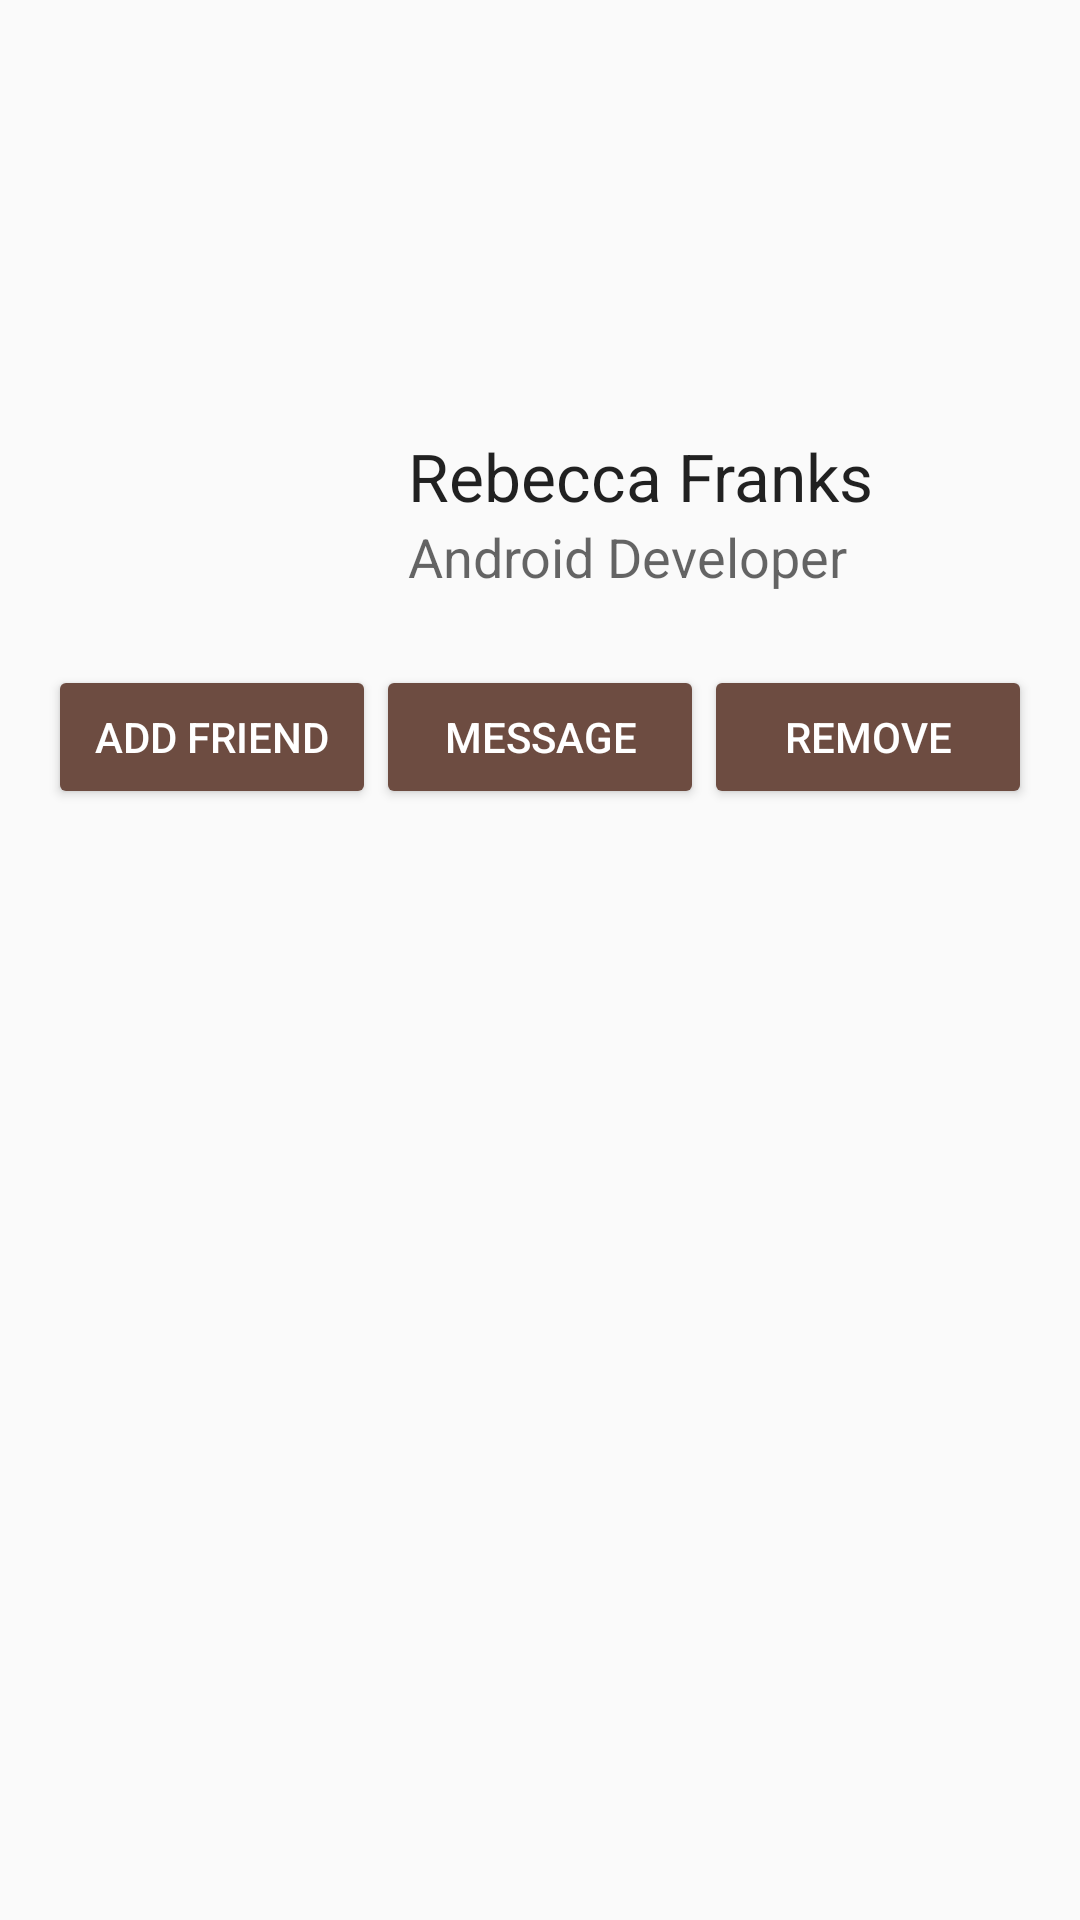

The Android layout XML behind this screen, and the referenced resources:
<!-- AndroidManifest.xml: application theme AppTheme -->
<!-- res/layout/activity_main.xml -->
<?xml version="1.0" encoding="utf-8"?>
<androidx.constraintlayout.widget.ConstraintLayout xmlns:android="http://schemas.android.com/apk/res/android"
  xmlns:app="http://schemas.android.com/apk/res-auto"
  xmlns:tools="http://schemas.android.com/tools"
  android:layout_width="match_parent"
  android:layout_height="match_parent"
  tools:context=".MainActivity">

  <ImageView
	android:id="@+id/imageView"
	android:layout_width="wrap_content"
	android:layout_height="140dp"
	android:layout_marginStart="8dp"
	android:layout_marginTop="4dp"
	android:scaleType="fitStart"
	app:layout_constraintEnd_toEndOf="parent"
	app:layout_constraintStart_toStartOf="parent"
	app:layout_constraintTop_toTopOf="parent"
	app:srcCompat="@drawable/background" />

  <ImageView
	android:id="@+id/imageView2"
	android:layout_width="120dp"
	android:layout_height="120dp"
	android:layout_marginStart="8dp"
	android:layout_marginBottom="8dp"
	app:layout_constraintBottom_toBottomOf="@+id/imageView"
	app:layout_constraintStart_toStartOf="parent"
	app:layout_constraintTop_toBottomOf="@+id/imageView"
	app:srcCompat="@drawable/profilepic" />

  <TextView
	android:id="@+id/dev_name_text"
	android:layout_width="0dp"
	android:layout_height="wrap_content"
	android:layout_marginStart="8dp"
	android:layout_marginEnd="8dp"
	android:text="@string/dev_name"
	android:textAppearance="@style/TextAppearance.AppCompat.Large"
	app:layout_constraintBottom_toTopOf="@+id/dev_role_text"
	app:layout_constraintEnd_toEndOf="parent"
	app:layout_constraintHorizontal_bias="0.0"
	app:layout_constraintStart_toEndOf="@+id/imageView2"
	app:layout_constraintTop_toBottomOf="@+id/imageView"
	app:layout_constraintVertical_bias="0.361" />

  <TextView
	android:id="@+id/dev_role_text"
	android:layout_width="0dp"
	android:layout_height="wrap_content"
	android:layout_marginStart="8dp"
	android:layout_marginEnd="8dp"
	android:text="@string/dev_role"
	android:textAppearance="@style/TextAppearance.AppCompat.Medium"
	app:layout_constraintEnd_toEndOf="parent"
	app:layout_constraintHorizontal_bias="0.0"
	app:layout_constraintStart_toEndOf="@+id/imageView2"
	app:layout_constraintTop_toBottomOf="@id/dev_name_text"
	tools:layout_editor_absoluteY="205dp" />

  <Button
	android:id="@+id/add_friend_button"
	style="@style/Widget.AppCompat.Button.Colored"
	android:layout_width="0dp"
	android:layout_height="wrap_content"
	android:layout_marginStart="16dp"
	android:layout_marginTop="24dp"
	android:text="@string/add_friend_text"
	app:layout_constraintEnd_toStartOf="@id/message_button"
	app:layout_constraintStart_toStartOf="parent"
	app:layout_constraintTop_toBottomOf="@id/dev_role_text" />

  <Button
	android:id="@+id/message_button"
	style="@style/Widget.AppCompat.Button.Colored"
	android:layout_width="0dp"
	android:layout_height="wrap_content"
	android:layout_marginTop="24dp"
	android:text="@string/message_text"
	app:layout_constraintEnd_toStartOf="@id/remove_button"
	app:layout_constraintStart_toEndOf="@id/add_friend_button"
	app:layout_constraintTop_toBottomOf="@id/dev_role_text" />

  <Button
	android:id="@+id/remove_button"
	style="@style/Button"
	android:layout_width="0dp"
	android:layout_height="wrap_content"
	android:layout_marginTop="24dp"
	android:layout_marginEnd="16dp"
	android:text="@string/remove_text"
	app:layout_constraintEnd_toEndOf="parent"
	app:layout_constraintStart_toEndOf="@id/message_button"
	app:layout_constraintTop_toBottomOf="@id/dev_role_text" />

</androidx.constraintlayout.widget.ConstraintLayout>
<!-- resources referenced by this layout -->
<resources>
  <string name="add_friend_text">Add Friend</string>
  <string name="dev_name">Rebecca Franks</string>
  <string name="dev_role">Android Developer</string>
  <string name="message_text">Message</string>
  <string name="remove_text">Remove</string>
  <style name="Button" parent="Widget.AppCompat.Button.Colored">
  	<item name="android:colorButtonNormal">@android:color/holo_red_dark</item>
  	<item name="android:colorControlHighlight">@android:color/holo_orange_dark</item>
  	<item name="android:colorAccent">@color/colorPrimary</item>
    </style>
  <style name="AppTheme" parent="Theme.AppCompat.Light.DarkActionBar">
  	
  	<item name="colorPrimary">@color/colorPrimary</item>
  	<item name="colorPrimaryDark">@color/colorPrimaryDark</item>
  	<item name="colorAccent">@color/colorAccent</item>
    </style>
  <color name="colorPrimary">#3F51B5</color>
  <color name="colorPrimaryDark">#303F9F</color>
  <color name="colorAccent">#6d4c41</color>
</resources>
